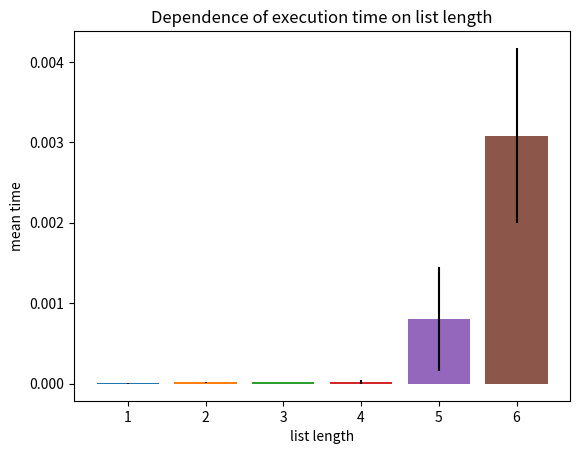

Reproduce this figure in Python.
import numpy as np
import matplotlib.pyplot as plt
import time


'''
Task 2
Сделайте функцию для проверки является ли список отсортированным (без использования sorted или sort). 
Затем реализуйте monkey sort (https://en.wikipedia.org/wiki/Bogosort), а потом визуализируйте следующее: 
распределение времени работы алгоритма от размера сортируемого списка. То есть по x идёт размер массива, 
а по y - среднее время нескольких прогонов и их отклонение (или дисперсия)
'''


def is_sorted(lst):  # test if list is sorted
    return all(lst[i] <= lst[i + 1] for i in range(len(lst) - 1))


def shuffle(lst):  # random shuffle elements in list
    lst_length = len(lst)
    for i in range(lst_length):
        r = np.random.randint(0, lst_length)
        lst[i], lst[r] = lst[r], lst[i]
        return lst


def monkey_sort(lst):
    while not is_sorted(lst):
        shuffle(lst)


for i in range(1, 7):
    time_list = []
    for j in range(1, 4):
        cur_list = np.random.randint(1, 100, i)
        start_time = time.time()

        monkey_sort(cur_list)
        finish_time = time.time()

        cur_time = finish_time - start_time
        time_list.append(cur_time)
    time_std = np.std(time_list)
    plt.bar(i, np.mean(time_list), yerr=time_std)

plt.title("Dependence of execution time on list length")
plt.xlabel("list length")
plt.ylabel("mean time")
plt.show()
